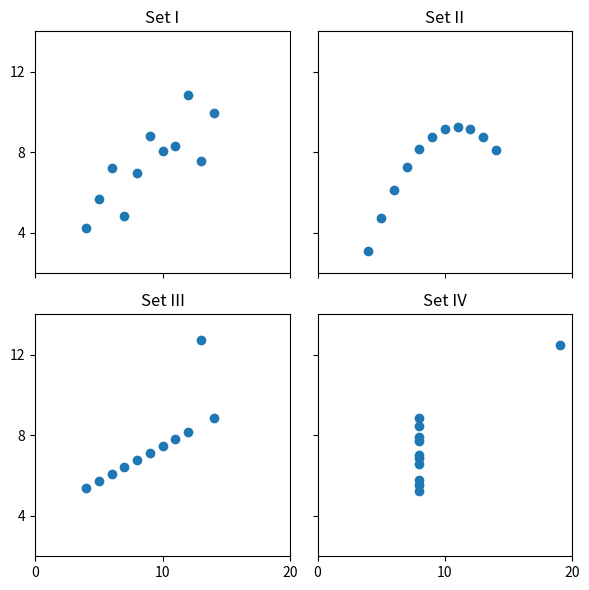

This figure's Python source:
import os
import pandas as pd
import numpy as np
from scipy.stats import pearsonr
import matplotlib.pyplot as plt

# defining lists of arguments for Anscombe's quartet
x = [10, 8, 13, 9, 11, 14, 6, 4, 12, 7, 5]
y1 = [8.04, 6.95, 7.58, 8.81, 8.33, 9.96, 7.24, 4.26, 10.84, 4.82, 5.68]
y2 = [9.14, 8.14, 8.74, 8.77, 9.26, 8.10, 6.13, 3.10, 9.13, 7.26, 4.74]
y3 = [7.46, 6.77, 12.74, 7.11, 7.81, 8.84, 6.08, 5.39, 8.15, 6.42, 5.73]
x4 = [8, 8, 8, 8, 8, 8, 8, 19, 8, 8, 8]
y4 = [6.58, 5.76, 7.71, 8.84, 8.47, 7.04, 5.25, 12.50, 5.56, 7.91, 6.89]


def get_output_dir() -> str:
    """get_output_dir [creates and generates local path for output folder]

    Returns:
        [directory]: [directory for figure location]
    """
    cwd = os.getcwd()
    output = os.path.join(cwd, "output")
    os.makedirs(output, exist_ok=True)
    return output


def dict_anscombe(x: list, y1: list, y2: list, y3: list, x4: list, y4: list, output: str) -> pd.DataFrame:
    """dict_anscombe [generates and saves DataFrame of Anscombe quartet out of the lists of variables]

    Args:
        x (list): [variable x]
        y1 (list): [variable y1]
        y2 (list): [variable y2]
        y3 (list): [variable y3]
        x4 (list): [variable x4]
        y4 (list): [variable y4]
        output (str): [folder path]

    Returns:
        pd.DataFrame: [DataFrame of Anscombe quartet]
    """
    df_dict = {  # it's not a anscombe's quartet, it's anscombe's data. No need to change structure of dictionary,
        'I': x,  # it's well handeld in anscombe_plot() and statistics_math().
        'II': y1,  # Try to name columns by variable names
        'III': y2,
        'IV': y3,
        'V': x4,
        'VI': y4
    }
    anscombe_df = pd.DataFrame(df_dict)
    anscombe_df.to_csv(os.path.join(
        output, 'anscombe_q_data.csv'), index=False)
    return anscombe_df


def anscombe_plot(x: list, y1: list, y2: list, y3: list, x4: list, y4: list, output: str) -> plt:
    """anscombe_plot [generates and saves plot for Anscombe quartet]

    Args:
        x (list): [variable x]
        y1 (list): [variable y1]
        y2 (list): [variable y2]
        y3 (list): [variable y3]
        x4 (list): [variable x4]
        y4 (list): [variable y4]
        output (str): [folder path]
    """
    scatter_plot_df = anscombe_df.reset_index()  # local variable is not used
    fig, axs = plt.subplots(2, 2, sharex=True, sharey=True, figsize=(6, 6), )  # try "all" instead of "True" in sharex,
    axs[0, 0].set(xlim=(0, 20), ylim=(2, 14))                                  # and sharey for cleaner look
    axs[0, 0].set(xticks=(0, 10, 20), yticks=(4, 8, 12))
    axs[0, 0].scatter(x, y1)
    axs[0, 0].title.set_text("Set I")
    axs[0, 1].scatter(x, y2)
    axs[0, 1].title.set_text("Set II")
    axs[1, 0].scatter(x, y3)
    axs[1, 0].title.set_text("Set III")
    axs[1, 1].scatter(x4, y4)
    axs[1, 1].title.set_text("Set IV")
    fig.tight_layout()
    plt.savefig(os.path.join(output, 'anscombe_q_plot.jpg'))
    # there's no regression line, check it out:
    # https://www.statology.org/scatterplot-with-regression-line-python/


def statistics_frame(df: pd.DataFrame, output: str) -> pd.DataFrame:
    """statistics_frame [returns statistical data about the Anscomble quartet]

    Args:
        df (pd.DataFrame): [input Anscomble DataFrame]
        output (str): [calculated statistical values for the DataFrame]

    Returns:
        pd.DataFrame: [calculated statistical values for the DataFrame]
    """

    def statistics_math(x: list, y: list) -> list:
        """statistics_math [calculates statistical data for given params]

        Args:
            x (list): [x from DataFrame]
            y (list): [y from DataFrame]

        Returns:
            list: [list of calculated statistical data]
        """
        variance = round(np.var(x), 3)
        mean = round(np.mean(x), 3)
        std_dev = round(np.std(x), 3)
        corr = round(pearsonr(x, y)[0], 3)

        return [variance, mean, std_dev, corr]

    set_I = statistics_math(df["I"], df["II"])  # variable in function should be lowercase
    set_II = statistics_math(df["I"], df["III"])
    set_III = statistics_math(df["I"], df["IV"])
    set_IV = statistics_math(df["V"], df["VI"])

    columns = ["var", "mean", "std", "corr"]
    index = ["set_I", "set_II", "set_III", "set_IV"]
    data = [set_I, set_II, set_III, set_IV]
    calculated_stat_frame = pd.DataFrame(data, index=index, columns=columns)

    calculated_stat_frame.to_csv(os.path.join(
        output, "calculated_stat_frame.csv"), index_label="index")

    return calculated_stat_frame


if __name__ == '__main__':
    output = get_output_dir()
    anscombe_df = dict_anscombe(x, y1, y2, y3, x4, y4, output)
    anscombe_plot(x, y1, y2, y3, x4, y4, output)
    statistics_frame(anscombe_df, output)
